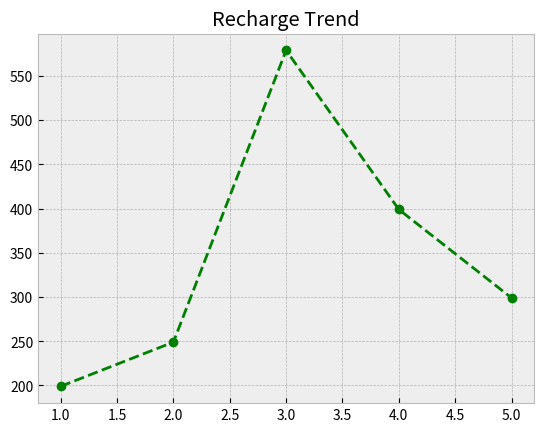

Write the Python code that produced this figure.
import matplotlib.pyplot as plt

x = [1, 2, 3, 4, 5]
y = [199, 249, 579, 399, 299]
plt.style.use('bmh')
"""plt.plot(x, y, label = "Recharge")
plt.grid(True)
plt.legend()
plt.show()"""

plt.plot(x, y, color = "green", 
         linestyle = "--", marker='o')
plt.title("Recharge Trend")
plt.savefig("hello.jpg")
plt.show()
